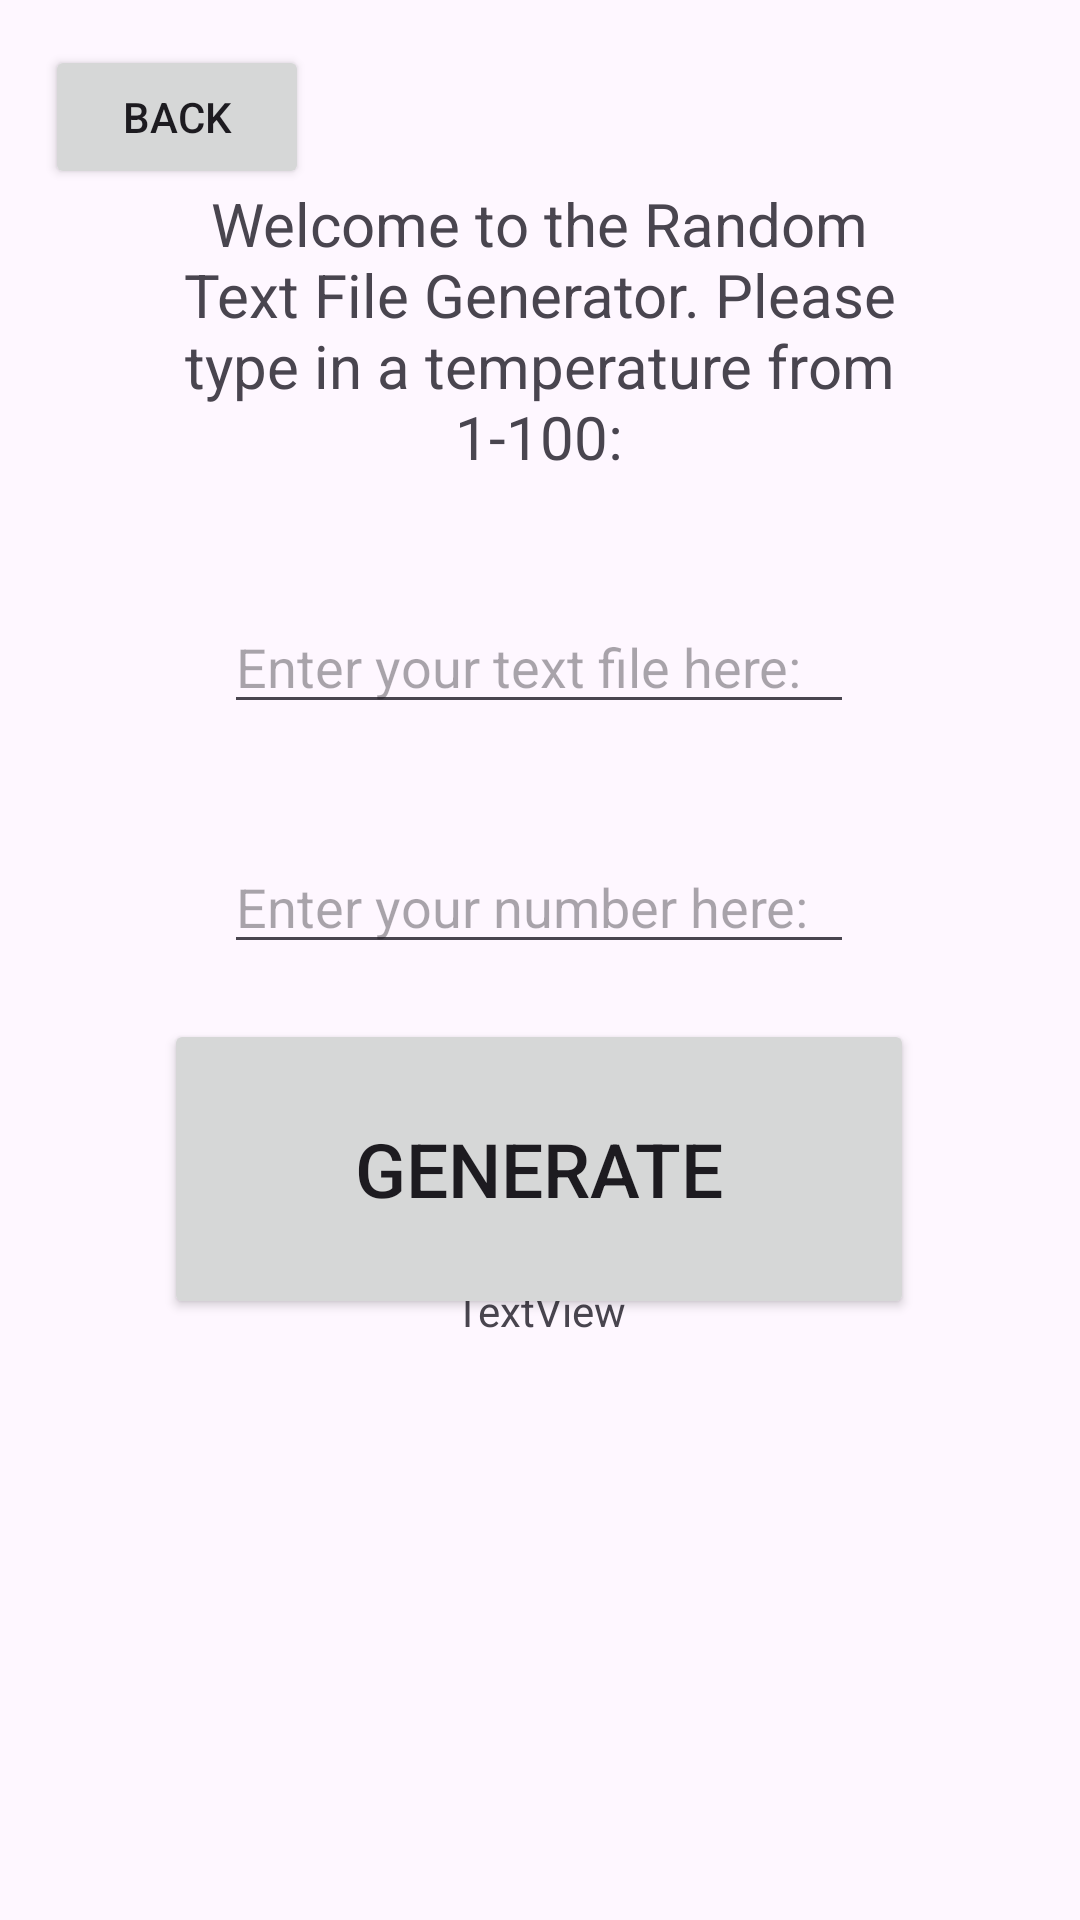

Reconstruct the res/layout file that produces this screen, plus the resources it refers to.
<!-- AndroidManifest.xml: application theme Theme.Pset1TextFileAnalyzer -->
<!-- res/layout/activity_random_paragraph_generator_screen.xml -->
<?xml version="1.0" encoding="utf-8"?>
<androidx.constraintlayout.widget.ConstraintLayout xmlns:android="http://schemas.android.com/apk/res/android"
    xmlns:app="http://schemas.android.com/apk/res-auto"
    xmlns:tools="http://schemas.android.com/tools"
    android:id="@+id/main"
    android:layout_width="match_parent"
    android:layout_height="match_parent"
    tools:context=".RandomParagraphGeneratorScreen">

    <TextView
        android:id="@+id/textView2"
        android:layout_width="250dp"
        android:layout_height="100dp"
        android:layout_marginTop="60dp"
        android:gravity="center"
        android:text="Welcome to the Random Text File Generator. Please type in a temperature from 1-100:"
        android:textSize="20dp"
        app:layout_constraintEnd_toEndOf="parent"
        app:layout_constraintHorizontal_bias="0.496"
        app:layout_constraintStart_toStartOf="parent"
        app:layout_constraintTop_toTopOf="parent" />

    <Button
        android:id="@+id/button3"
        android:layout_width="wrap_content"
        android:layout_height="wrap_content"
        android:layout_marginStart="15dp"
        android:layout_marginTop="15dp"
        android:text="Back"
        app:layout_constraintStart_toStartOf="parent"
        app:layout_constraintTop_toTopOf="parent" />

    <Button
        android:id="@+id/generationTrigger"
        android:layout_width="wrap_content"
        android:layout_height="wrap_content"
        android:width="250dp"
        android:height="100dp"
        android:text="Generate"
        android:textSize="25dp"
        app:layout_constraintBottom_toBottomOf="parent"
        app:layout_constraintEnd_toEndOf="parent"
        app:layout_constraintHorizontal_bias="0.496"
        app:layout_constraintStart_toStartOf="parent"
        app:layout_constraintTop_toBottomOf="@+id/temperatureInput"
        app:layout_constraintVertical_bias="0.084" />

    <EditText
        android:id="@+id/temperatureInput"
        android:layout_width="wrap_content"
        android:layout_height="wrap_content"
        android:layout_marginTop="120dp"
        android:ems="10"
        android:hint="Enter your number here:"
        android:inputType="number"
        app:layout_constraintEnd_toEndOf="parent"
        app:layout_constraintHorizontal_bias="0.497"
        app:layout_constraintStart_toStartOf="parent"
        app:layout_constraintTop_toBottomOf="@+id/textView2" />

    <EditText
        android:id="@+id/fileName"
        android:layout_width="wrap_content"
        android:layout_height="wrap_content"
        android:layout_marginTop="40dp"
        android:ems="10"
        android:hint="Enter your text file here:"
        android:inputType="text"
        app:layout_constraintEnd_toEndOf="parent"
        app:layout_constraintHorizontal_bias="0.497"
        app:layout_constraintStart_toStartOf="parent"
        app:layout_constraintTop_toBottomOf="@+id/textView2" />

    <TextView
        android:id="@+id/outputText"
        android:layout_width="325dp"
        android:layout_height="350dp"
        android:layout_marginBottom="28dp"
        android:gravity="center"
        android:text="TextView"
        app:layout_constraintBottom_toBottomOf="parent"
        app:layout_constraintEnd_toEndOf="parent"
        app:layout_constraintStart_toStartOf="parent" />
</androidx.constraintlayout.widget.ConstraintLayout>
<!-- resources referenced by this layout -->
<resources>
  <style name="Theme.Pset1TextFileAnalyzer" parent="Base.Theme.Pset1TextFileAnalyzer" />
  <style name="Base.Theme.Pset1TextFileAnalyzer" parent="Theme.Material3.DayNight.NoActionBar">
          
          
      </style>
</resources>
